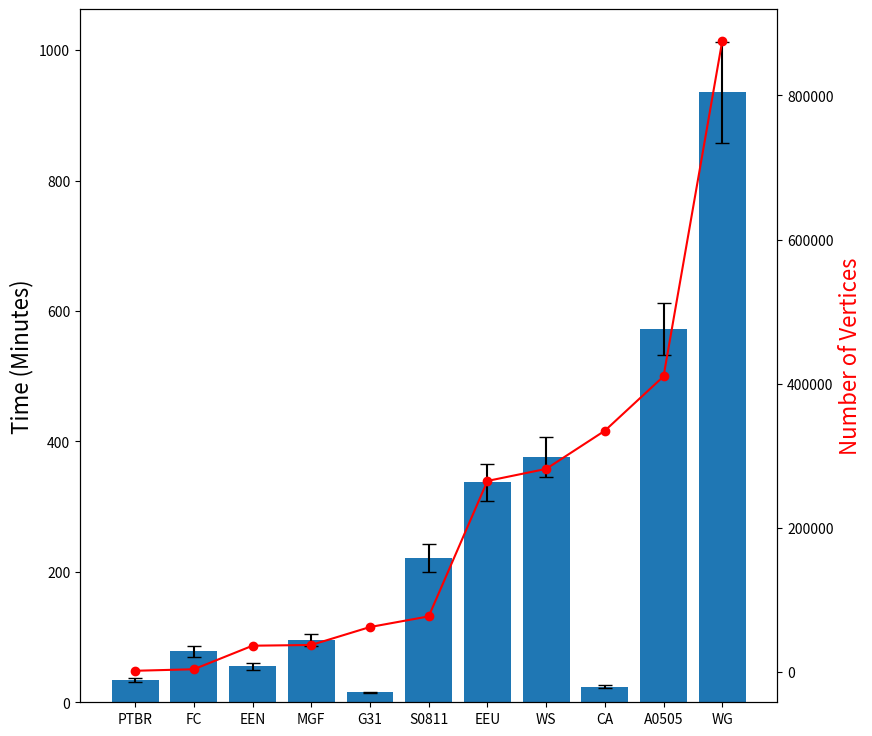

Recreate this plot in Python.
import matplotlib.pyplot as plt

# Data for the bar chart
categories = ['PTBR','FC','EEN','MGF','G31','S0811','EEU', 'WS','CA','A0505','WG']
values = [34,78,55,95,15,221,337,376,24,572,935]
confidence_intervals = [3,8,5,9,1,22,28,31,2,40,77]
vertices = [1912,4039,36692,37700,62586,77357,265214,281903,334863,410236,875713]
#custom_ticks = [0, 10000, 100000, 1000000, 10000000, 20000000, 50000000, 100000000, 500000000]
fig = plt.figure(1, figsize=(9,9))
ax1  = fig.add_subplot(111)
ax1.set_ylabel('Time (Minutes)', fontsize=16)
ax2 = ax1.twinx()
ax2.plot(categories, vertices, color='red', marker='o')
ax2.set_ylabel('Number of Vertices', color='red', fontsize=16)

# Creating the bar chart
ax1.bar(categories, values, yerr=confidence_intervals, capsize=5, ecolor='black')

# Adding labels and title
plt.xlabel('Graphs', fontsize=16)
#plt.ylabel('Time (Minutes)', fontsize=16)
#plt.yscale('log')
#plt.title('Total Running Time', fontsize=16)
# Displaying the chart
plt.savefig("total_time_confidence.svg", format="svg")
plt.show()
